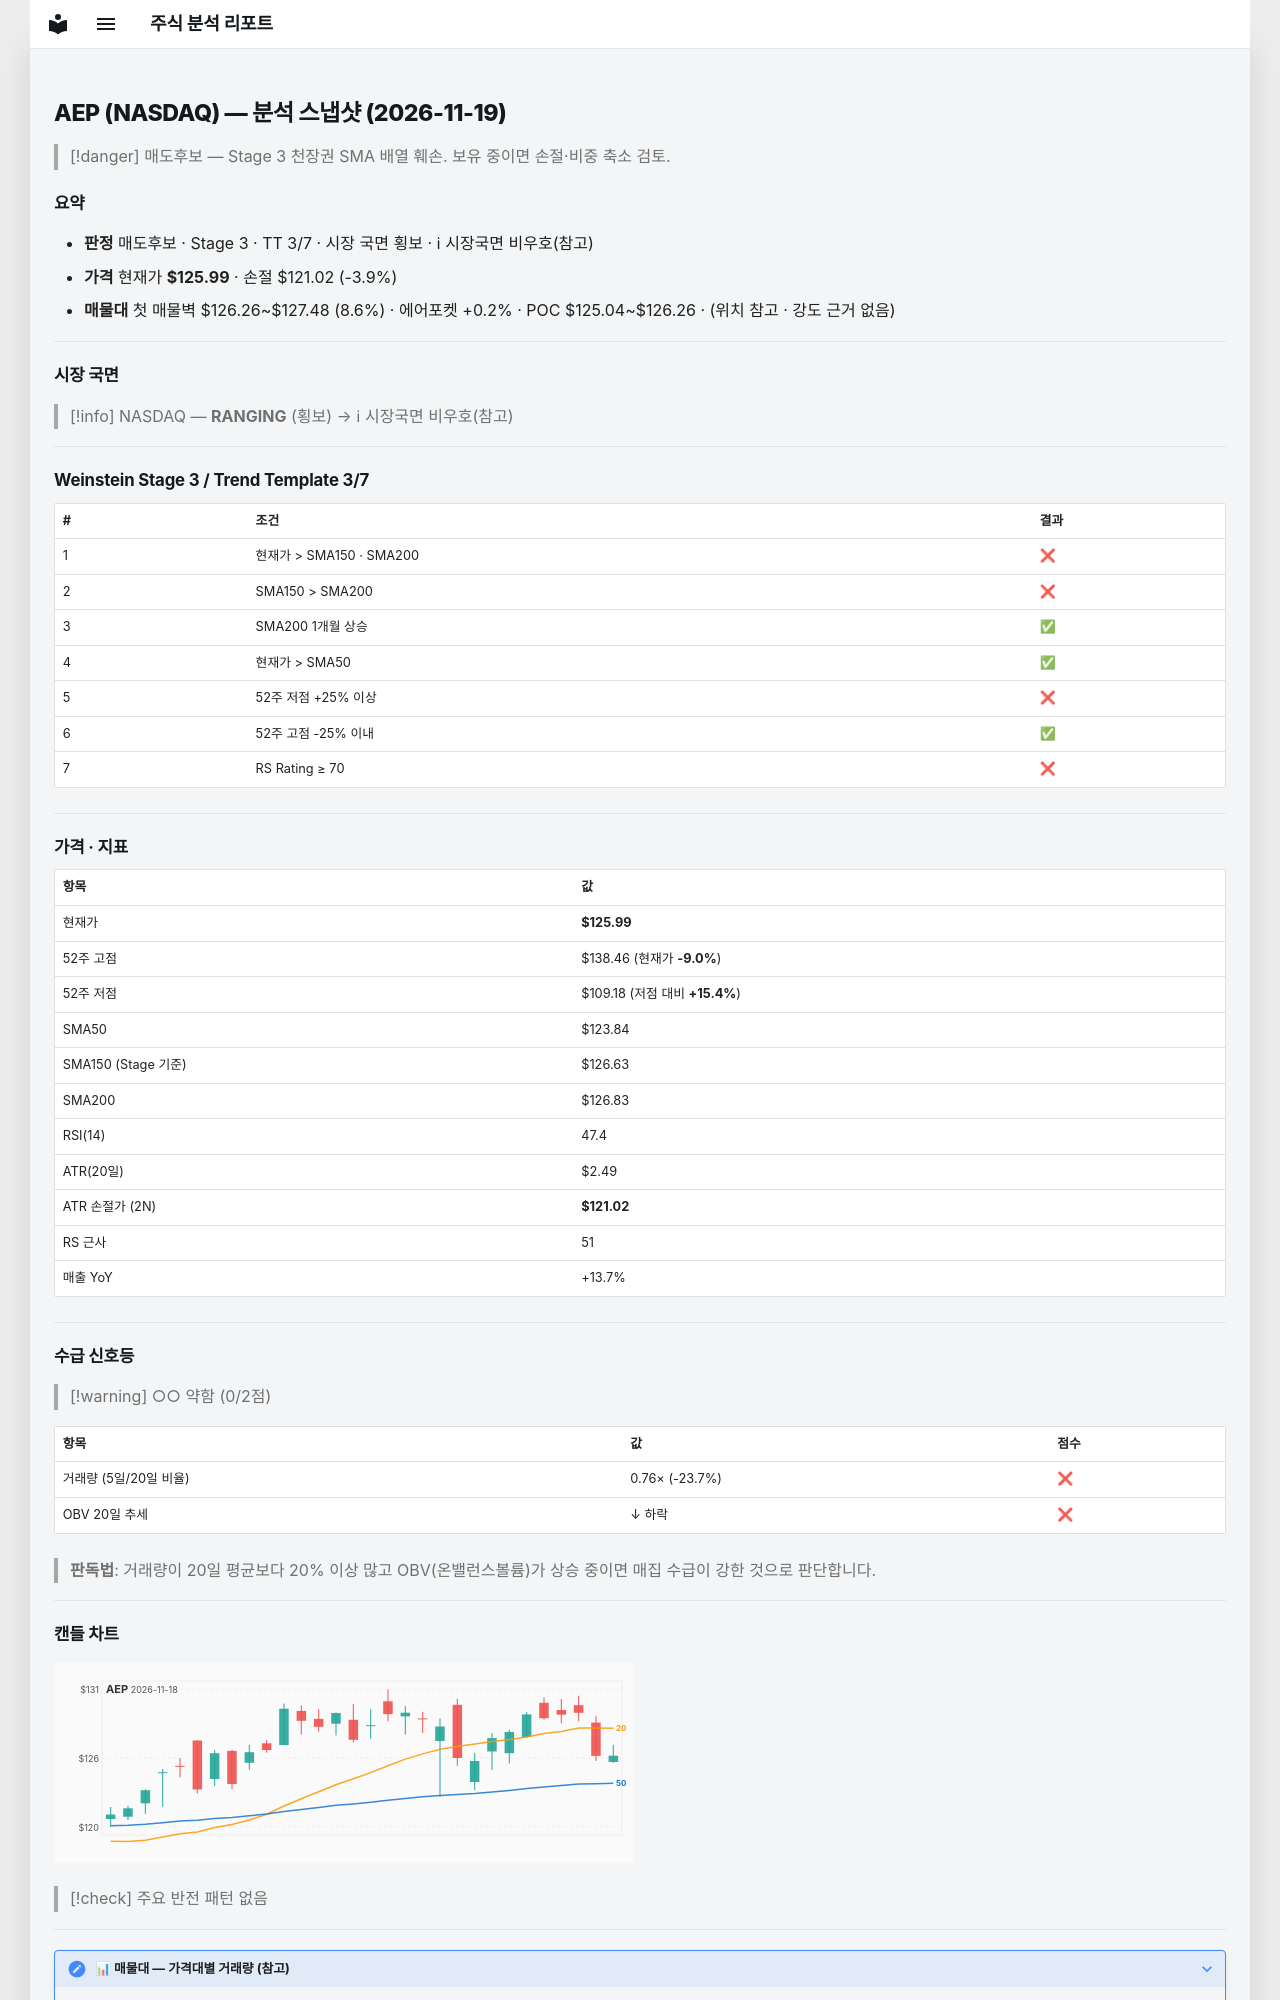

repository: soloandco/stock-reports · page: snapshots/AEP-2026-11-19/index.html · generator: mkdocs

---
type: analysis-snapshot
title: AEP 분석 스냅샷
ticker: AEP
market: NASDAQ
created: 2026-11-19
updated: 2026-11-19
bar-date: 2026-11-18
verdict: 매도후보
real-rr: 2.51
sma50-gap-pct: 1.7
weekly-position: 저항대아래
weekly-overhead-price: 138.46
weekly-overhead-pct: 9.9
stage: 3
trend-template-score: 3
tt-max: 7
ma-set: sma-50-150-200
price: 125.98979949951172
stop-price: 121.01664666934577
market-regime: RANGING
supply-demand-score: 0/2
supply-demand-label: 약함
status: tracking
tags:
  - stock-agent
  - watchlist
  - AEP
  - analysis
related:
  - "[[analysis-template]]"
---

# AEP (NASDAQ) — 분석 스냅샷 (2026-11-19)

> [!danger] 매도후보 — Stage 3 천장권
> SMA 배열 훼손. 보유 중이면 손절·비중 축소 검토.

## 요약

- **판정** 매도후보 · Stage 3 · TT 3/7 · 시장 국면 횡보 · ℹ 시장국면 비우호(참고)
- **가격** 현재가 **$125.99** · 손절 $121.02 (-3.9%)
- **매물대** 첫 매물벽 $126.26~$127.48 (8.6%) · 에어포켓 +0.2% · POC $125.04~$126.26 · (위치 참고 · 강도 근거 없음)

---

## 시장 국면

> [!info] NASDAQ — **RANGING** (횡보) → ℹ 시장국면 비우호(참고)

---

## Weinstein Stage 3 / Trend Template 3/7

| # | 조건 | 결과 |
|---|------|------|
| 1 | 현재가 > SMA150 · SMA200 | ❌ |
| 2 | SMA150 > SMA200 | ❌ |
| 3 | SMA200 1개월 상승 | ✅ |
| 4 | 현재가 > SMA50 | ✅ |
| 5 | 52주 저점 +25% 이상 | ❌ |
| 6 | 52주 고점 -25% 이내 | ✅ |
| 7 | RS Rating ≥ 70 | ❌ |

---

## 가격 · 지표

| 항목 | 값 |
|------|---|
| 현재가 | **$125.99** |
| 52주 고점 | $138.46 (현재가 **-9.0%**) |
| 52주 저점 | $109.18 (저점 대비 **+15.4%**) |
| SMA50 | $123.84 |
| SMA150 (Stage 기준) | $126.63 |
| SMA200 | $126.83 |
| RSI(14) | 47.4 |
| ATR(20일) | $2.49 |
| ATR 손절가 (2N) | **$121.02** |
| RS 근사 | 51 |
| 매출 YoY | +13.7% |

---
## 수급 신호등

> [!warning] ○○ 약함 (0/2점)

| 항목 | 값 | 점수 |
|------|------|------|
| 거래량 (5일/20일 비율) | 0.76× (-23.7%) | ❌ |
| OBV 20일 추세 | ↓ 하락 | ❌ |

> **판독법**: 거래량이 20일 평균보다 20% 이상 많고 OBV(온밸런스볼륨)가 상승 중이면 매집 수급이 강한 것으로 판단합니다.

---
